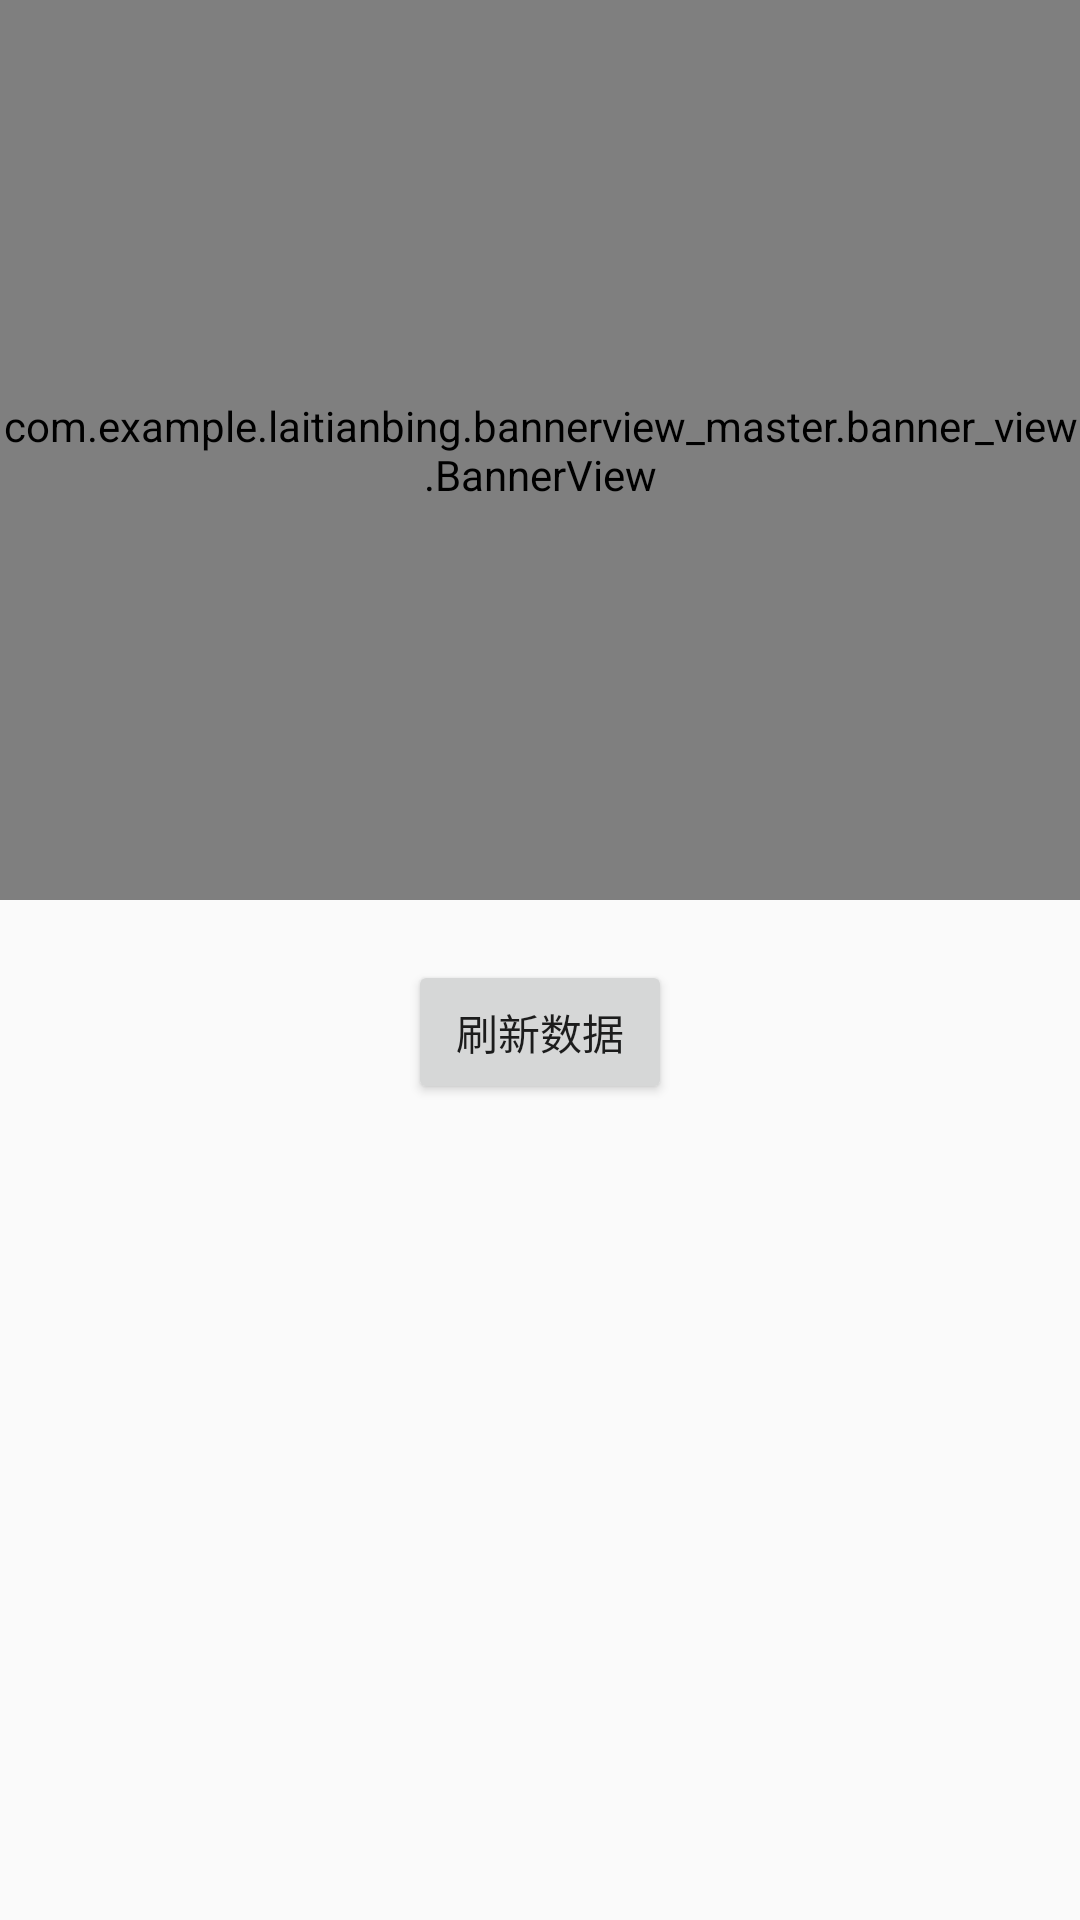

Write the Android layout XML for this screen, with the resource values it uses.
<!-- AndroidManifest.xml: application theme AppTheme -->
<!-- res/layout/banner_3d_vertical.xml -->
<?xml version="1.0" encoding="utf-8"?>
<LinearLayout xmlns:android="http://schemas.android.com/apk/res/android"
    xmlns:app="http://schemas.android.com/apk/res-auto"
    xmlns:tools="http://schemas.android.com/tools"
    android:layout_width="match_parent"
    android:layout_height="match_parent"
    android:gravity="center_horizontal"
    android:orientation="vertical"
    tools:context=".BannerActivity">

    <com.example.laitianbing.bannerview_master.banner_view.BannerView
        android:id="@+id/banner"
        android:layout_width="match_parent"
        android:layout_height="300dp"
        android:background="@color/bannerBackground"
        app:autoPlaying="true"
        app:centerScale="1.8"
        app:empty_layout="@layout/empty_view"
        app:itemSpace="20"
        app:moveSpeed="1.4"
        app:orientation="vertical" />

    <Button
        android:layout_width="wrap_content"
        android:layout_height="wrap_content"
        android:layout_marginTop="20dp"
        android:onClick="refreshDatas"
        android:text="刷新数据" />

</LinearLayout>
<!-- res/layout/empty_view.xml (included above) -->
<?xml version="1.0" encoding="utf-8"?>
<TextView xmlns:android="http://schemas.android.com/apk/res/android"
    android:layout_width="wrap_content"
    android:layout_height="wrap_content"
    android:text="暂无数据"
    android:textColor="@android:color/holo_red_light"
    android:textSize="20sp">

</TextView>
<!-- resources referenced by this layout -->
<resources>
  <color name="bannerBackground">#999999</color>
  <style name="AppTheme" parent="Theme.AppCompat.Light.DarkActionBar">
          
          <item name="colorPrimary">@color/colorPrimary</item>
          <item name="colorPrimaryDark">@color/colorPrimaryDark</item>
          <item name="colorAccent">@color/colorAccent</item>
      </style>
  <color name="colorPrimary">#3F51B5</color>
  <color name="colorPrimaryDark">#303F9F</color>
  <color name="colorAccent">#FF4081</color>
</resources>
